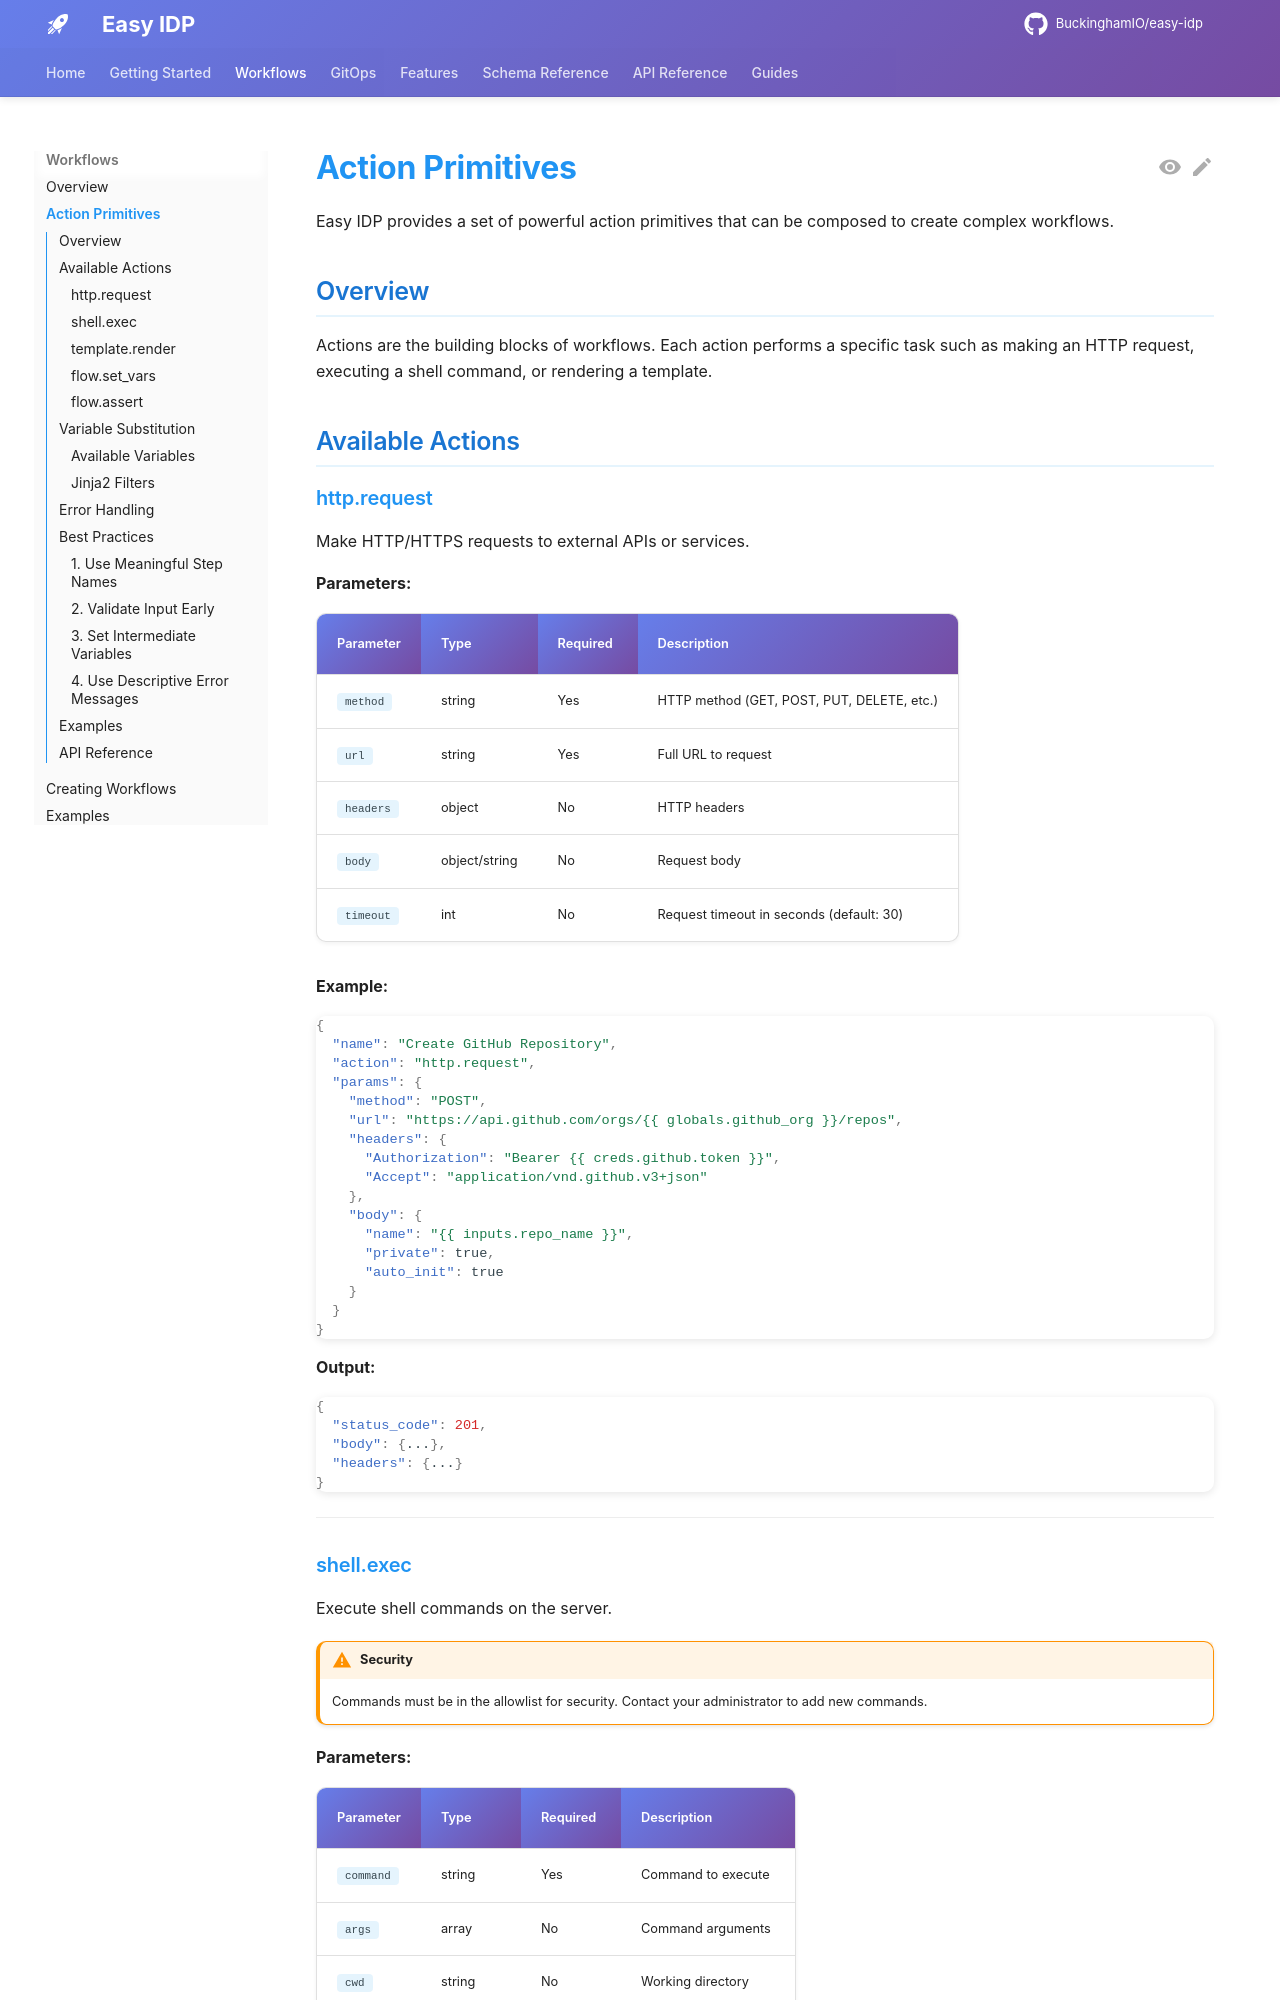

repository: BuckinghamIO/easy-idp-docs · page: workflows/action-primitives/index.html · generator: mkdocs

# Action Primitives

Easy IDP provides a set of powerful action primitives that can be composed to create complex workflows.

## Overview

Actions are the building blocks of workflows. Each action performs a specific task such as making an HTTP request, executing a shell command, or rendering a template.

## Available Actions

### http.request

Make HTTP/HTTPS requests to external APIs or services.

**Parameters:**

| Parameter | Type | Required | Description |
|-----------|------|----------|-------------|
| `method` | string | Yes | HTTP method (GET, POST, PUT, DELETE, etc.) |
| `url` | string | Yes | Full URL to request |
| `headers` | object | No | HTTP headers |
| `body` | object/string | No | Request body |
| `timeout` | int | No | Request timeout in seconds (default: 30) |

**Example:**

```json
{
  "name": "Create GitHub Repository",
  "action": "http.request",
  "params": {
    "method": "POST",
    "url": "https://api.github.com/orgs/{{ globals.github_org }}/repos",
    "headers": {
      "Authorization": "Bearer {{ creds.github.token }}",
      "Accept": "application/vnd.github.v3+json"
    },
    "body": {
      "name": "{{ inputs.repo_name }}",
      "private": true,
      "auto_init": true
    }
  }
}
```

**Output:**

```json
{
  "status_code": 201,
  "body": {...},
  "headers": {...}
}
```

---
